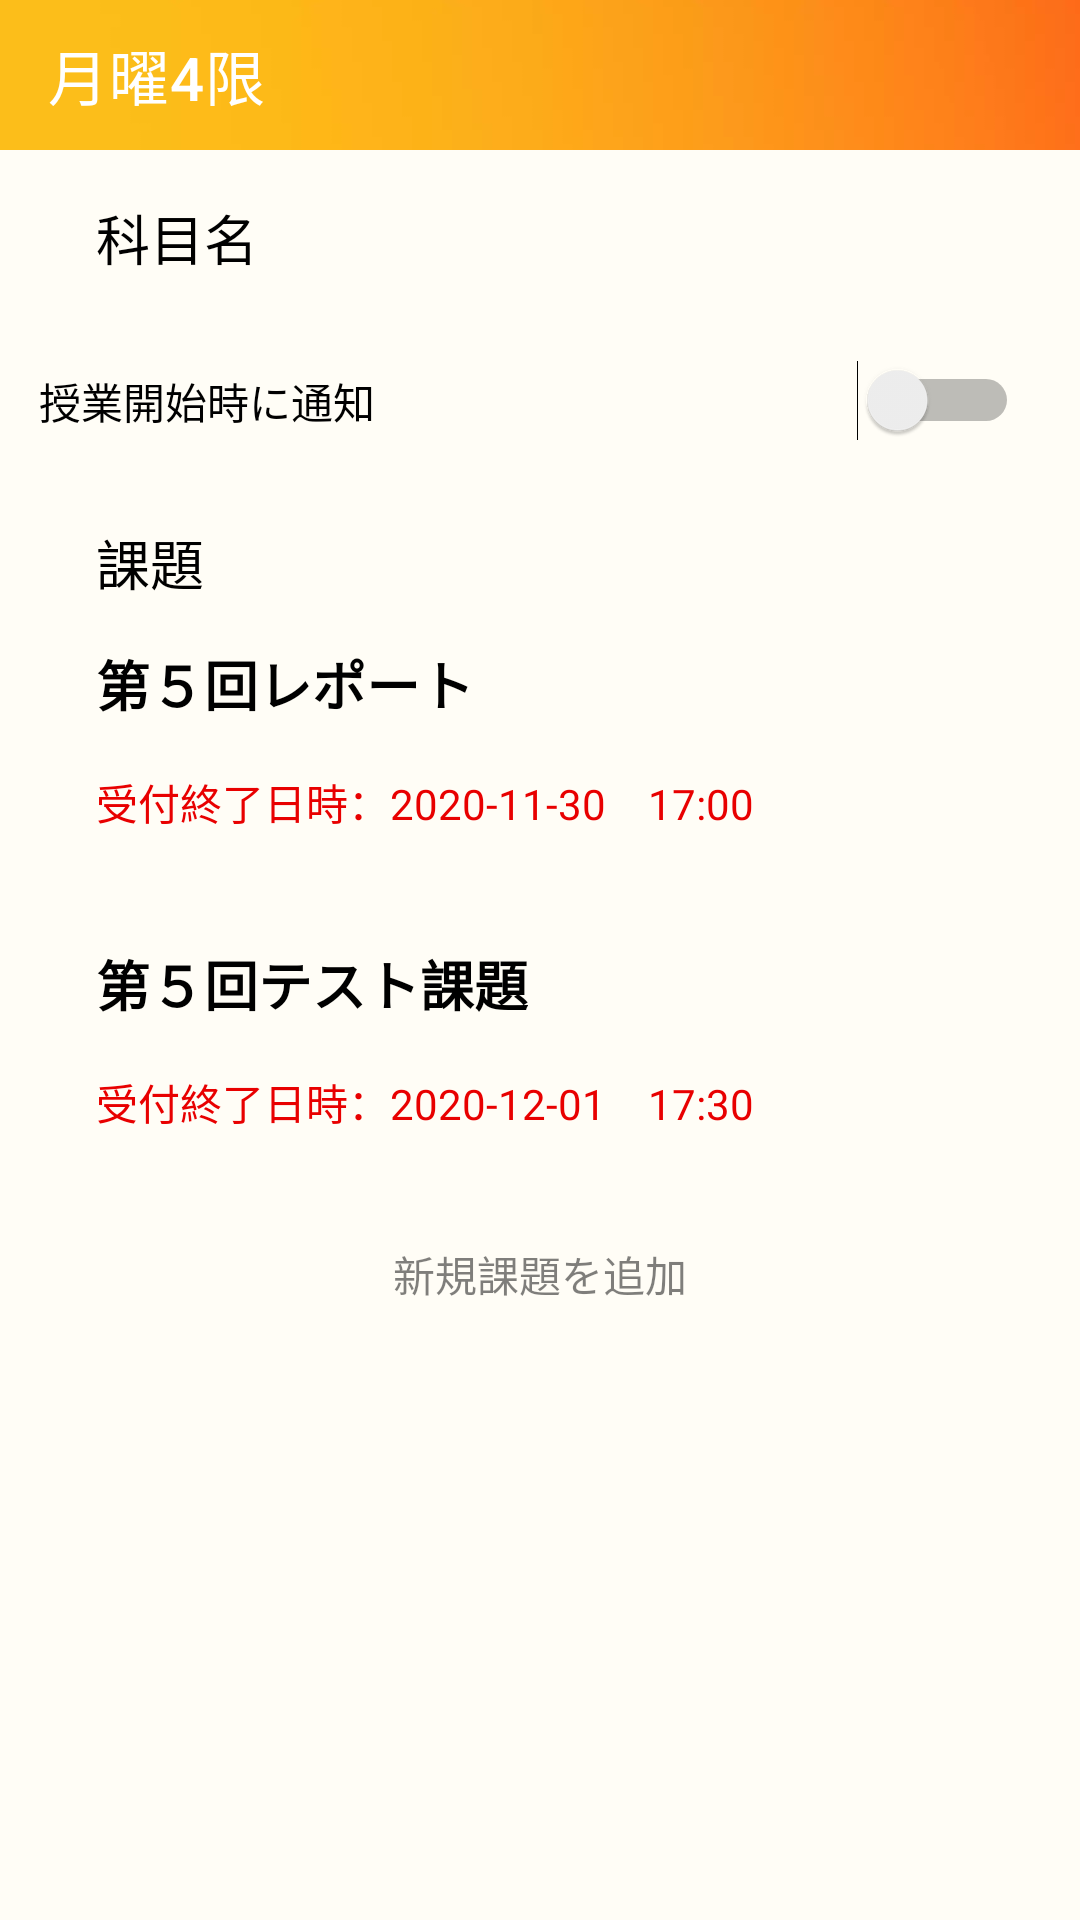

Here is an Android app screen rendered from its layout file. Give the layout XML and the strings, colors and styles it references.
<!-- AndroidManifest.xml: application theme Theme.MyApplication -->
<!-- res/layout/activity_page4.xml -->
<?xml version="1.0" encoding="utf-8"?>
<androidx.constraintlayout.widget.ConstraintLayout xmlns:android="http://schemas.android.com/apk/res/android"
    xmlns:app="http://schemas.android.com/apk/res-auto"
    xmlns:tools="http://schemas.android.com/tools"
    android:layout_width="match_parent"
    android:layout_height="match_parent"
    android:background="#fffdf6"
    tools:context=".page4">

    <ScrollView
        android:layout_width="match_parent"
        android:layout_height="match_parent"
        app:layout_constraintBottom_toBottomOf="parent"
        app:layout_constraintEnd_toEndOf="parent"
        app:layout_constraintStart_toStartOf="parent"
        app:layout_constraintTop_toTopOf="parent">

        <LinearLayout
            android:layout_width="match_parent"
            android:layout_height="wrap_content"
            android:orientation="vertical" />
    </ScrollView>

    <androidx.appcompat.widget.Toolbar
        android:id="@+id/toolbar4"
        android:layout_width="0dp"
        android:layout_height="50dp"
        android:background="@drawable/header"
        android:minHeight="?attr/actionBarSize"
        android:theme="?attr/actionBarTheme"
        app:layout_constraintEnd_toEndOf="parent"
        app:layout_constraintStart_toStartOf="parent"
        app:layout_constraintTop_toTopOf="parent"
        app:subtitleTextColor="#FFFFFF"
        app:title="月曜4限"
        app:titleTextColor="#FFFFFF" />

    <TextView
        android:id="@+id/textView14"
        android:layout_width="wrap_content"
        android:layout_height="wrap_content"
        android:layout_marginStart="32dp"
        android:layout_marginLeft="32dp"
        android:layout_marginTop="16dp"
        android:text="科目名"
        android:textColor="#000000"
        android:textSize="18sp"
        app:layout_constraintStart_toStartOf="parent"
        app:layout_constraintTop_toBottomOf="@+id/toolbar4" />

    <ImageView
        android:id="@+id/imageView17"
        android:layout_width="wrap_content"
        android:layout_height="wrap_content"
        android:layout_marginStart="20dp"
        android:layout_marginLeft="20dp"
        android:layout_marginEnd="20dp"
        android:layout_marginRight="20dp"
        app:layout_constraintEnd_toEndOf="@+id/toolbar4"
        app:layout_constraintHorizontal_bias="0.4"
        app:layout_constraintStart_toStartOf="parent"
        app:layout_constraintTop_toBottomOf="@+id/textView14" />

    <com.google.android.material.textfield.TextInputLayout
        android:id="@+id/textInputLayout5"
        android:layout_width="0dp"
        android:layout_height="0dp"
        app:layout_constraintBottom_toBottomOf="@+id/imageView17"
        app:layout_constraintEnd_toEndOf="@+id/imageView17"
        app:layout_constraintStart_toStartOf="@+id/imageView17"
        app:layout_constraintTop_toTopOf="@+id/imageView17">

        <com.google.android.material.textfield.TextInputEditText
            android:layout_width="match_parent"
            android:layout_height="50dp"
            android:textColorHint="#8A8A8A" />

    </com.google.android.material.textfield.TextInputLayout>

    <TextView
        android:id="@+id/textView15"
        android:layout_width="wrap_content"
        android:layout_height="wrap_content"
        android:layout_marginStart="32dp"
        android:layout_marginLeft="32dp"
        android:layout_marginTop="16dp"
        android:text="課題"
        android:textColor="#000000"
        android:textSize="18sp"
        app:layout_constraintStart_toStartOf="parent"
        app:layout_constraintTop_toBottomOf="@+id/toolbar5" />

    <androidx.appcompat.widget.Toolbar
        android:id="@+id/toolbar5"
        android:layout_width="match_parent"
        android:layout_height="50dp"
        android:layout_marginTop="16dp"
        android:minHeight="?attr/actionBarSize"
        android:theme="?attr/actionBarTheme"
        app:layout_constraintEnd_toEndOf="parent"
        app:layout_constraintHorizontal_bias="0.0"
        app:layout_constraintStart_toStartOf="parent"
        app:layout_constraintTop_toBottomOf="@+id/imageView17" />

    <TextView
        android:id="@+id/textView16"
        android:layout_width="wrap_content"
        android:layout_height="wrap_content"
        android:text="授業開始時に通知"
        android:textColor="#000000"
        app:layout_constraintBottom_toBottomOf="@+id/toolbar5"
        app:layout_constraintEnd_toEndOf="parent"
        app:layout_constraintHorizontal_bias="0.053"
        app:layout_constraintStart_toStartOf="@+id/toolbar5"
        app:layout_constraintTop_toTopOf="@+id/toolbar5"
        app:layout_constraintVertical_bias="0.516" />

    <Switch
        android:id="@+id/switch1"
        android:layout_width="wrap_content"
        android:layout_height="50dp"
        android:gravity="center|center_vertical"
        app:layout_constraintBottom_toBottomOf="@+id/toolbar5"
        app:layout_constraintEnd_toEndOf="@+id/toolbar5"
        app:layout_constraintHorizontal_bias="0.934"
        app:layout_constraintStart_toStartOf="@+id/toolbar5"
        app:layout_constraintTop_toTopOf="@+id/toolbar5"
        app:layout_constraintVertical_bias="0.0" />

    <ImageView
        android:id="@+id/imageView20"
        android:layout_width="wrap_content"
        android:layout_height="100dp"
        app:layout_constraintEnd_toEndOf="parent"
        app:layout_constraintHorizontal_bias="0.0"
        app:layout_constraintStart_toStartOf="parent"
        app:layout_constraintTop_toBottomOf="@+id/textView15"
         />

    <TextView
        android:id="@+id/textView18"
        android:layout_width="wrap_content"
        android:layout_height="wrap_content"
        android:layout_marginStart="32dp"
        android:layout_marginLeft="32dp"
        android:layout_marginTop="14dp"
        android:text="第５回レポート"
        android:textColor="#000000"
        android:textSize="18sp"
        android:textStyle="bold"
        app:layout_constraintStart_toStartOf="parent"
        app:layout_constraintTop_toTopOf="@+id/imageView20" />

    <TextView
        android:id="@+id/textView19"
        android:layout_width="wrap_content"
        android:layout_height="wrap_content"
        android:layout_marginTop="16dp"
        android:text="受付終了日時：2020-11-30　17:00"
        android:textColor="#E80000"
        app:layout_constraintStart_toStartOf="@+id/textView18"
        app:layout_constraintTop_toBottomOf="@+id/textView18" />

    <ImageView
        android:id="@+id/imageView21"
        android:layout_width="wrap_content"
        android:layout_height="100dp"
        app:layout_constraintEnd_toEndOf="parent"
        app:layout_constraintHorizontal_bias="0.0"
        app:layout_constraintStart_toStartOf="parent"
        app:layout_constraintTop_toBottomOf="@+id/imageView20"
      />

    <TextView
        android:id="@+id/textView23"
        android:layout_width="wrap_content"
        android:layout_height="wrap_content"
        android:layout_marginTop="16dp"
        android:text="受付終了日時：2020-12-01　17:30"
        android:textColor="#E80000"
        app:layout_constraintStart_toStartOf="@+id/textView22"
        app:layout_constraintTop_toBottomOf="@+id/textView22" />

    <TextView
        android:id="@+id/textView22"
        android:layout_width="wrap_content"
        android:layout_height="wrap_content"
        android:layout_marginStart="32dp"
        android:layout_marginLeft="32dp"
        android:layout_marginTop="14dp"
        android:text="第５回テスト課題"
        android:textColor="#000000"
        android:textSize="18sp"
        android:textStyle="bold"
        app:layout_constraintStart_toStartOf="parent"
        app:layout_constraintTop_toTopOf="@+id/imageView21" />

    <Button
        android:id="@+id/button7"
        style="@style/Widget.AppCompat.Button.Borderless.Colored"
        android:layout_width="0dp"
        android:layout_height="wrap_content"

        android:text="新規課題を追加"
        android:textColor="#80000000"
        app:backgroundTint="#FFFFFFFF"
        app:layout_constraintEnd_toEndOf="parent"
        app:layout_constraintHorizontal_bias="0.0"
        app:layout_constraintStart_toStartOf="parent"
        app:layout_constraintTop_toBottomOf="@+id/imageView21" />

</androidx.constraintlayout.widget.ConstraintLayout>
<!-- resources referenced by this layout -->
<resources>
  <!-- drawable header: png bitmap (drawable, 394991 bytes) -->
  <style name="Theme.MyApplication" parent="Theme.MaterialComponents.DayNight.NoActionBar">
          
          <item name="colorPrimary">@color/orange</item>
          <item name="colorPrimaryVariant">@color/orange</item>
          <item name="colorOnPrimary">@color/white</item>
          
          <item name="colorSecondary">@color/teal_200</item>
          <item name="colorSecondaryVariant">@color/teal_700</item>
          <item name="colorOnSecondary">@color/black</item>
          
          <item name="android:statusBarColor" tools:targetApi="l">?attr/colorPrimaryVariant</item>
          
      </style>
  <color name="orange">#FFB30F</color>
  <color name="white">#FFFFFFFF</color>
  <color name="teal_200">#FF03DAC5</color>
  <color name="teal_700">#FF018786</color>
  <color name="black">#FF000000</color>
</resources>
